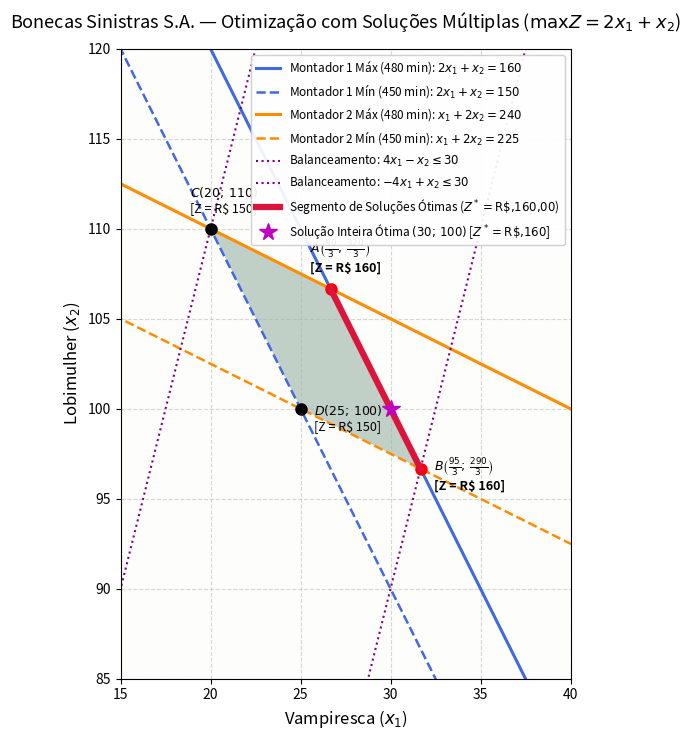

The matplotlib source for this figure:
"""
Otimização da Produção de Bonecas (Bonecas Sinistras S.A.)
Determinação de pontos extremos, infinitas soluções ótimas e plotagem gráfica.

Problema:
    Max Z = 2*x1 + 1*x2
    sujeito a:
        450 <= 6*x1 + 3*x2 <= 480   (Montador 1)
        450 <= 2*x1 + 4*x2 <= 480   (Montador 2)
        -30 <= 4*x1 - x2 <= 30      (Balanceamento: |T1 - T2| <= 30)
        x1, x2 >= 0
"""

import matplotlib.pyplot as plt
import numpy as np
from scipy.optimize import linprog


def resolver_bonecas():
    # linprog minimiza: Max Z <=> Min -Z
    c = [-2.0, -1.0]

    A_ub = [
        [6.0, 3.0],    # T1 <= 480
        [-6.0, -3.0],  # T1 >= 450
        [2.0, 4.0],    # T2 <= 480
        [-2.0, -4.0],  # T2 >= 450
        [4.0, -1.0],   # T1 - T2 <= 30
        [-4.0, 1.0],   # T2 - T1 <= 30
    ]
    b_ub = [480.0, -450.0, 480.0, -450.0, 30.0, 30.0]

    bounds = [(0.0, None), (0.0, None)]

    res = linprog(c, A_ub=A_ub, b_ub=b_ub, bounds=bounds, method="highs")

    if not res.success:
        raise RuntimeError(f"Erro na resolução: {res.message}")

    return {
        "x1": float(res.x[0]),
        "x2": float(res.x[1]),
        "lucro_max": float(-res.fun),
    }


def plotar_grafico():
    x1_vals = np.linspace(10, 45, 1000)
    x2_vals = np.linspace(80, 125, 1000)
    X1, X2 = np.meshgrid(x1_vals, x2_vals)

    # Fronteiras isolando x2:
    # Montador 1:
    r_t1_max = (480.0 - 6.0 * x1_vals) / 3.0  # 160 - 2*x1
    r_t1_min = (450.0 - 6.0 * x1_vals) / 3.0  # 150 - 2*x1

    # Montador 2:
    r_t2_max = (480.0 - 2.0 * x1_vals) / 4.0  # 120 - 0.5*x1
    r_t2_min = (450.0 - 2.0 * x1_vals) / 4.0  # 112.5 - 0.5*x1

    # Balanceamento:
    r_bal1 = 4.0 * x1_vals - 30.0  # T1 - T2 <= 30 => x2 >= 4x1 - 30
    r_bal2 = 4.0 * x1_vals + 30.0  # T2 - T1 <= 30 => x2 <= 4x1 + 30

    fig, ax = plt.subplots(figsize=(11, 7.5))

    # Plot das fronteiras
    ax.plot(
        x1_vals,
        r_t1_max,
        label=r"Montador 1 Máx (480 min): $2x_1 + x_2 = 160$",
        color="royalblue",
        linewidth=2.2,
    )
    ax.plot(
        x1_vals,
        r_t1_min,
        label=r"Montador 1 Mín (450 min): $2x_1 + x_2 = 150$",
        color="royalblue",
        linestyle="--",
        linewidth=1.8,
    )
    ax.plot(
        x1_vals,
        r_t2_max,
        label=r"Montador 2 Máx (480 min): $x_1 + 2x_2 = 240$",
        color="darkorange",
        linewidth=2.2,
    )
    ax.plot(
        x1_vals,
        r_t2_min,
        label=r"Montador 2 Mín (450 min): $x_1 + 2x_2 = 225$",
        color="darkorange",
        linestyle="--",
        linewidth=1.8,
    )
    ax.plot(
        x1_vals,
        r_bal1,
        label=r"Balanceamento: $4x_1 - x_2 \leq 30$",
        color="purple",
        linestyle=":",
        linewidth=1.5,
    )
    ax.plot(
        x1_vals,
        r_bal2,
        label=r"Balanceamento: $-4x_1 + x_2 \leq 30$",
        color="purple",
        linestyle=":",
        linewidth=1.5,
    )

    # Região factível conjunta
    T1 = 6.0 * X1 + 3.0 * X2
    T2 = 2.0 * X1 + 4.0 * X2
    regiao = (
        (T1 <= 480.0)
        & (T1 >= 450.0)
        & (T2 <= 480.0)
        & (T2 >= 450.0)
        & (T1 - T2 <= 30.0)
        & (T2 - T1 <= 30.0)
    )

    ax.imshow(
        regiao.astype(int),
        extent=(10, 45, 80, 125),
        origin="lower",
        cmap="Greens",
        alpha=0.25,
    )

    # Segmento de infinitas soluções ótimas (entre A e B)
    x1_otimo_seg = np.linspace(80 / 3, 95 / 3, 100)
    x2_otimo_seg = 160.0 - 2.0 * x1_otimo_seg
    ax.plot(
        x1_otimo_seg,
        x2_otimo_seg,
        color="crimson",
        linewidth=4.5,
        label=r"Segmento de Soluções Ótimas ($Z^* = \text{R\$\,160,00}$)",
        zorder=5,
    )

    # Vértices (Pontos Extremos)
    vertices = {
        r"$A\left(\frac{80}{3};\, \frac{320}{3}\right)$": (
            80 / 3,
            320 / 3,
            "Z = R$ 160",
        ),
        r"$B\left(\frac{95}{3};\, \frac{290}{3}\right)$": (
            95 / 3,
            290 / 3,
            "Z = R$ 160",
        ),
        r"$C(20;\, 110)$": (20.0, 110.0, "Z = R$ 150"),
        r"$D(25;\, 100)$": (25.0, 100.0, "Z = R$ 150"),
    }

    for rotulo, (vx, vy, z_str) in vertices.items():
        ax.plot(vx, vy, "ro" if "160" in z_str else "ko", markersize=8)
        ax.annotate(
            f"{rotulo}\n[{z_str}]",
            (vx, vy),
            textcoords="offset points",
            xytext=(-15, 12) if vy > 105 else (10, -15),
            fontsize=9,
            fontweight="bold" if "160" in z_str else "normal",
        )

    # Destaque de uma solução inteira viável ótima (30, 100)
    ax.plot(
        30,
        100,
        "m*",
        markersize=13,
        label=r"Solução Inteira Ótima $(30;\, 100)$ [$Z^*=\text{R\$\,160}$]",
        zorder=6,
    )

    ax.set_xlim(15, 40)
    ax.set_ylim(85, 120)
    ax.set_xlabel(r"Vampiresca ($x_1$)", fontsize=12)
    ax.set_ylabel(r"Lobimulher ($x_2$)", fontsize=12)
    ax.set_title(
        r"Bonecas Sinistras S.A. — Otimização com Soluções Múltiplas ($\max Z = 2x_1 + x_2$)",
        fontsize=13,
        pad=15,
    )
    ax.grid(True, linestyle="--", alpha=0.5)
    ax.legend(loc="upper right", framealpha=0.92, fontsize=8.5)
    plt.tight_layout()
    plt.show()


if __name__ == "__main__":
    sol = resolver_bonecas()
    print("=" * 55)
    print("     BONECAS SINISTRAS S.A. — PLANO DIÁRIO ÓTIMO     ")
    print("=" * 55)
    print(f"Lucro Máximo Diário (Z*) : R$ {sol['lucro_max']:,.2f}")
    print("-" * 55)
    print("O problema possui INFINITAS SOLUÇÕES ÓTIMAS ao longo do")
    print("segmento conectando os vértices A e B:")
    print("  • Vértice A: (26,67 Vampiresca; 106,67 Lobimulher)")
    print("    -> T1 = 480 min (8h00) | T2 = 480 min (8h00)")
    print("  • Vértice B: (31,67 Vampiresca; 96,67 Lobimulher)")
    print("    -> T1 = 480 min (8h00) | T2 = 450 min (7h30)")
    print("-" * 55)
    print("Solução Inteira Recomendada:")
    print("  • Vampiresca (x1*) : 30 unidades")
    print("  • Lobimulher (x2*) : 100 unidades")
    print("  • Tempo Montador 1 : 480 min (8 horas exatas)")
    print("  • Tempo Montador 2 : 460 min (7 horas e 40 minutos)")
    print("=" * 55)

    plotar_grafico()
